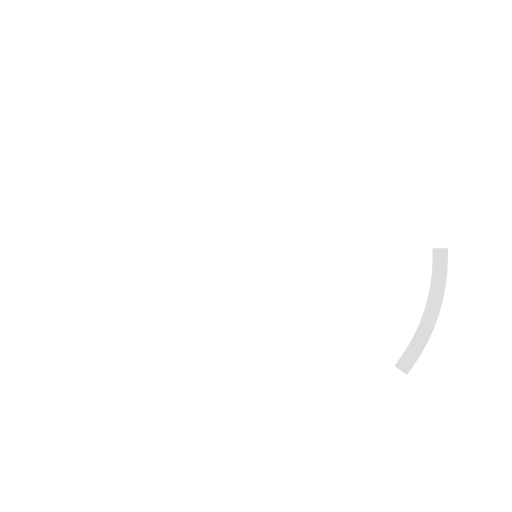
t = 0.00 s
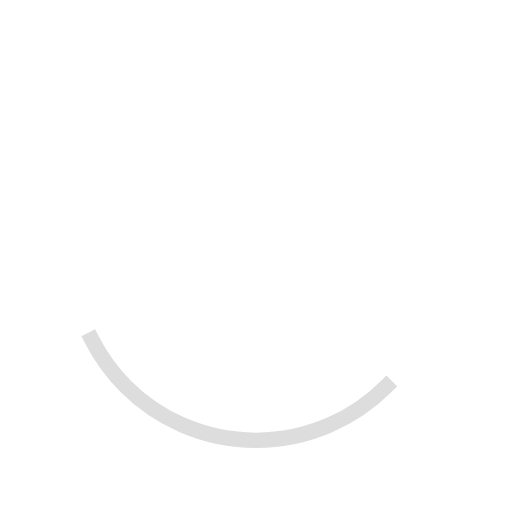
t = 0.25 s
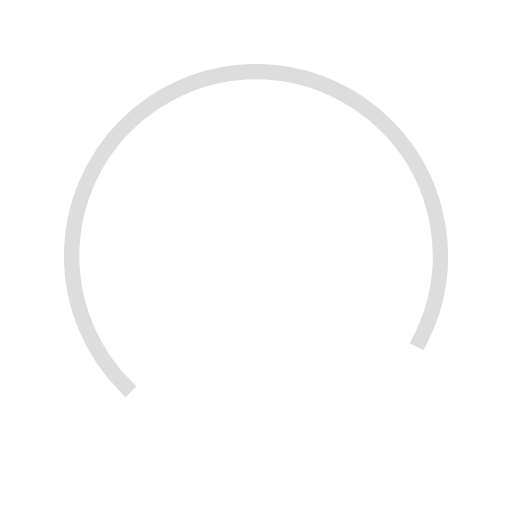
t = 0.75 s
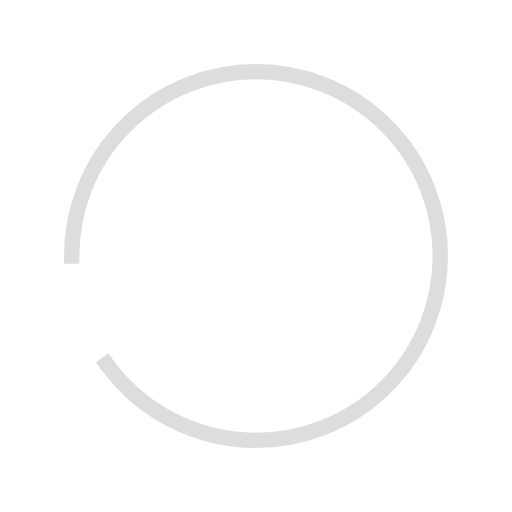
t = 1.00 s
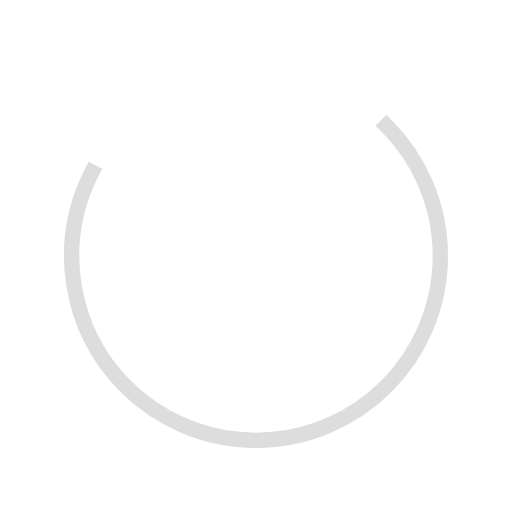
t = 1.25 s
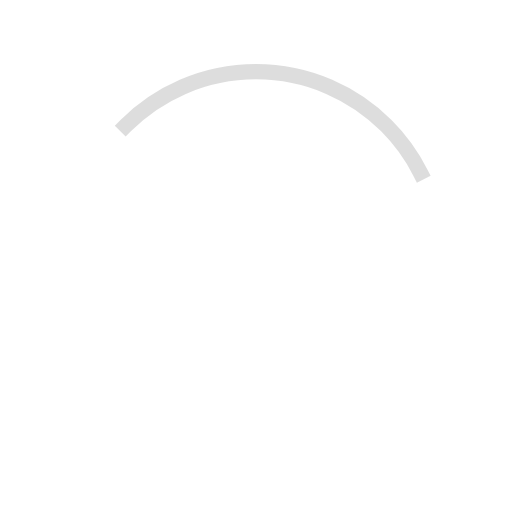
t = 1.75 s

The animated SVG that drew these frames (rendered in a browser with its animation timeline set to each time). Animation: 2 SMIL elements (animate=1,animateTransform=1); one cycle of 2.00 s, repeats indefinitely.

<svg xmlns="http://www.w3.org/2000/svg" xmlns:xlink="http://www.w3.org/1999/xlink" style="margin: auto; background: rgba(0, 0, 0, 0); display: block;" width="200px" height="200px" viewBox="0 0 100 100" preserveAspectRatio="xMidYMid">
<circle cx="50" cy="50" r="36" stroke="#ccc0" stroke-width="0" fill="none"></circle>
<circle cx="50" cy="50" r="36" stroke="#ccca" stroke-width="3" stroke-linecap="square" fill="none">
  <animateTransform attributeName="transform" type="rotate" repeatCount="indefinite" dur="2s" values="0 50 50;180 50 50;720 50 50" keyTimes="0;0.5;1"></animateTransform>
  <animate attributeName="stroke-dasharray" repeatCount="indefinite" dur="2s" values="22.61946710584651 203.5752039526186;203.57520395261858 22.619467105846525;22.61946710584651 203.5752039526186" keyTimes="0;0.5;1"></animate>
</circle>
</svg>
